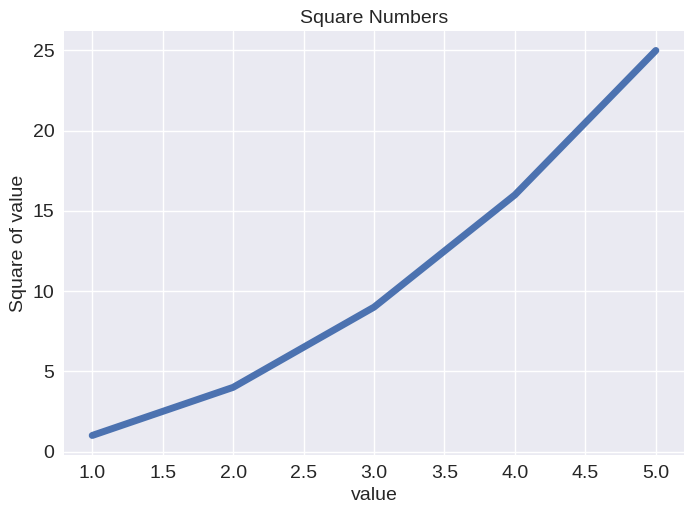

Write Python code to recreate this figure.
import matplotlib.pyplot as plt

input=[1,2,3,4,5]
squares=[1,4,9,16,25]

plt.style.use('seaborn-v0_8')

ax = plt.subplot()
ax.plot(input,squares, linewidth=5)

ax.set_title("Square Numbers", fontsize=14)
ax.tick_params(labelsize=14)

ax.set_xlabel("value", fontsize=14)
ax.set_ylabel("Square of value", fontsize=14)
plt.show()
